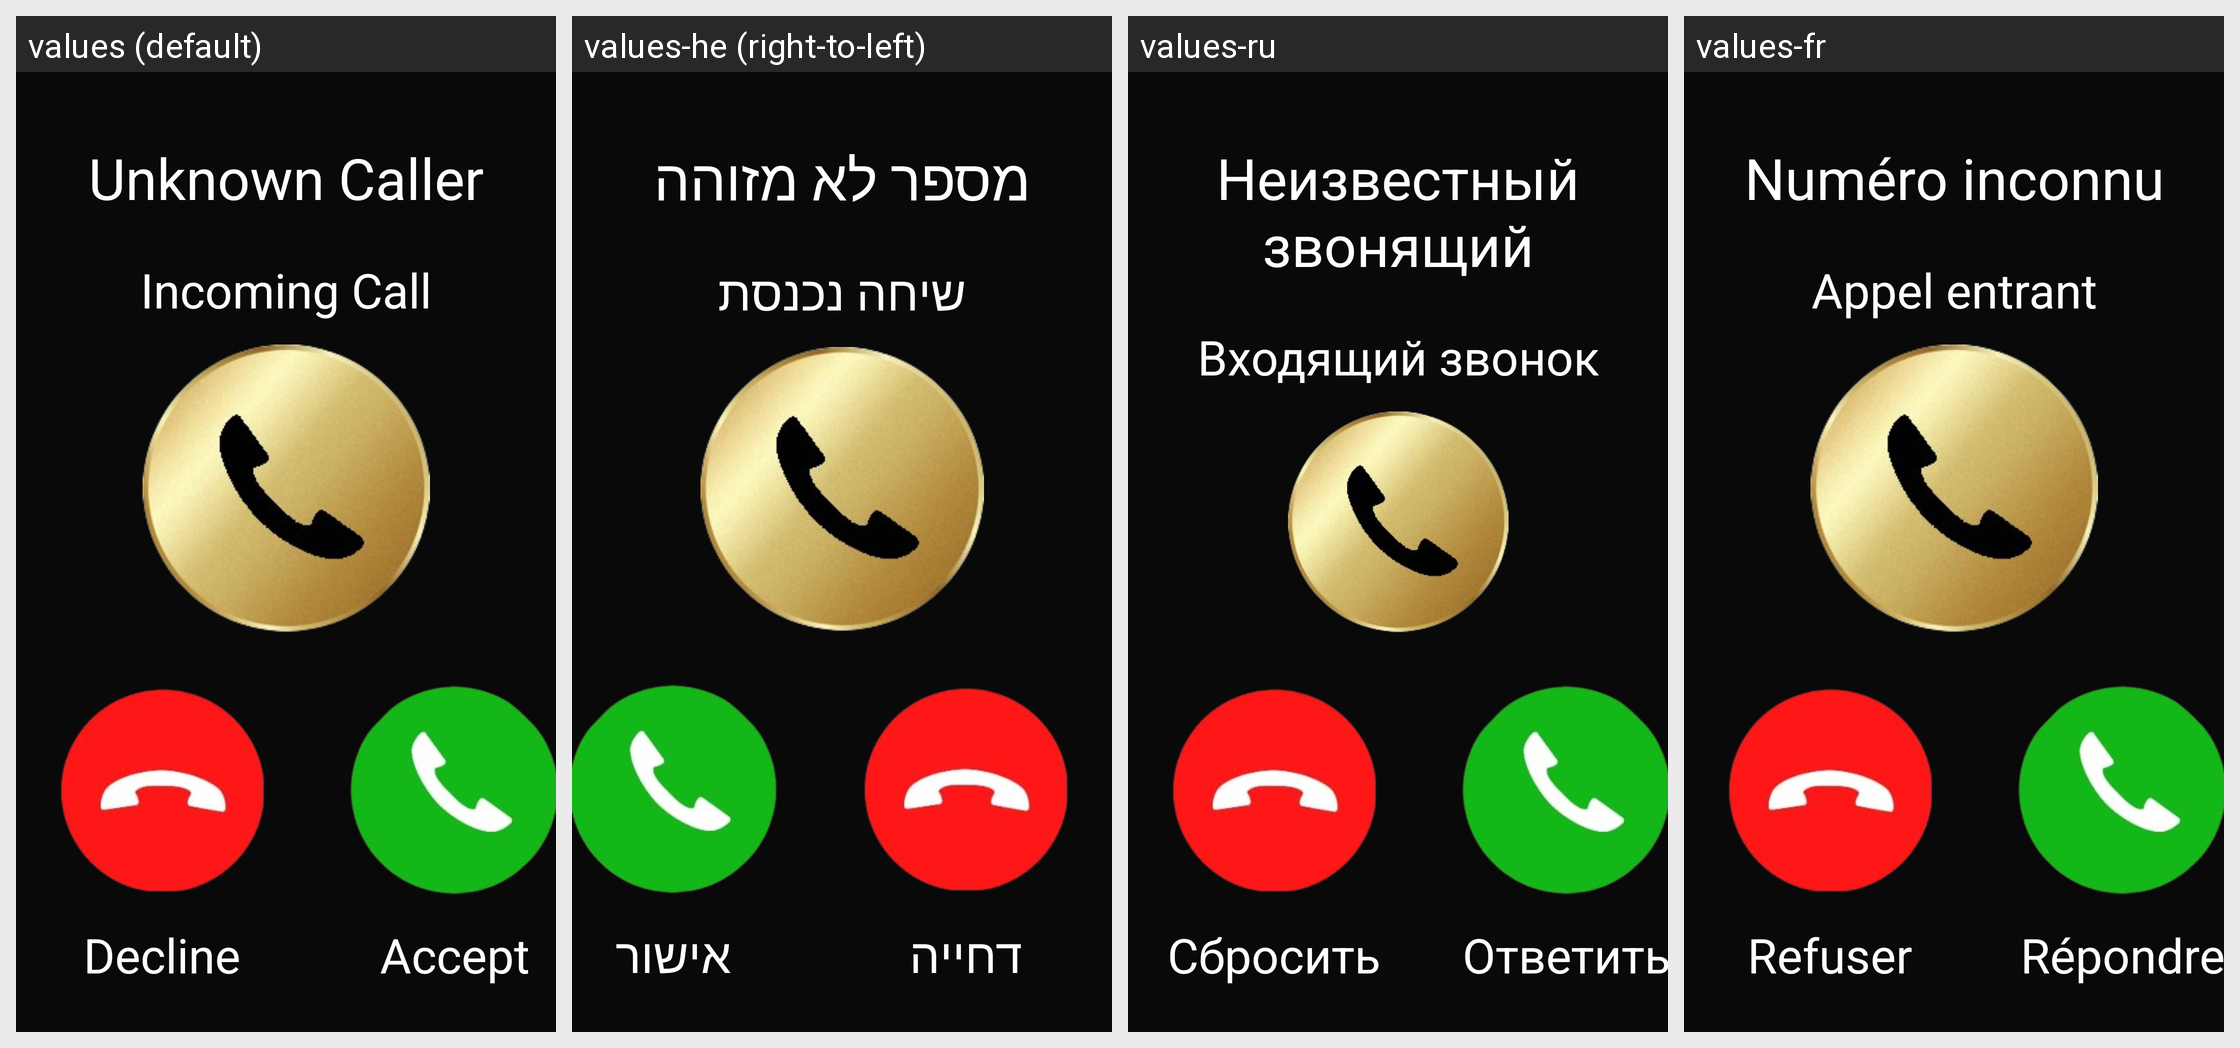

Strings drawn on this Android screen and how each of the app's shown locales translates them:
Android screen res/layout/fragment_incoming_call.xml rendered under 4 locales, left to right: values (default), values-he (right-to-left), values-ru, values-fr. Device: Nexus 5 (rendered at 1080×1920; each locale shown at half size, 540×960, under a caption strip naming it); theme Theme.SimpleCall.
Other locales in the repository, not shown: values-ar, values-de, values-es, values-hi, values-id, values-in, values-iw, values-ja, values-ko, values-nl, values-zh.
Strings drawn on this screen, with the default value and each locale's value (text and hints the layout hard-codes, and strings that could not be matched under every locale, appear in the picture but are not listed):

unknown_caller
  values: Unknown Caller
  values-he: מספר לא מזוהה
  values-ru: Неизвестный звонящий
  values-fr: Numéro inconnu

incoming_call
  values: Incoming Call
  values-he: שיחה נכנסת
  values-ru: Входящий звонок
  values-fr: Appel entrant

decline_button
  values: Decline
  values-he: דחייה
  values-ru: Сбросить
  values-fr: Refuser

accept_button
  values: Accept
  values-he: אישור
  values-ru: Ответить
  values-fr: Répondre
